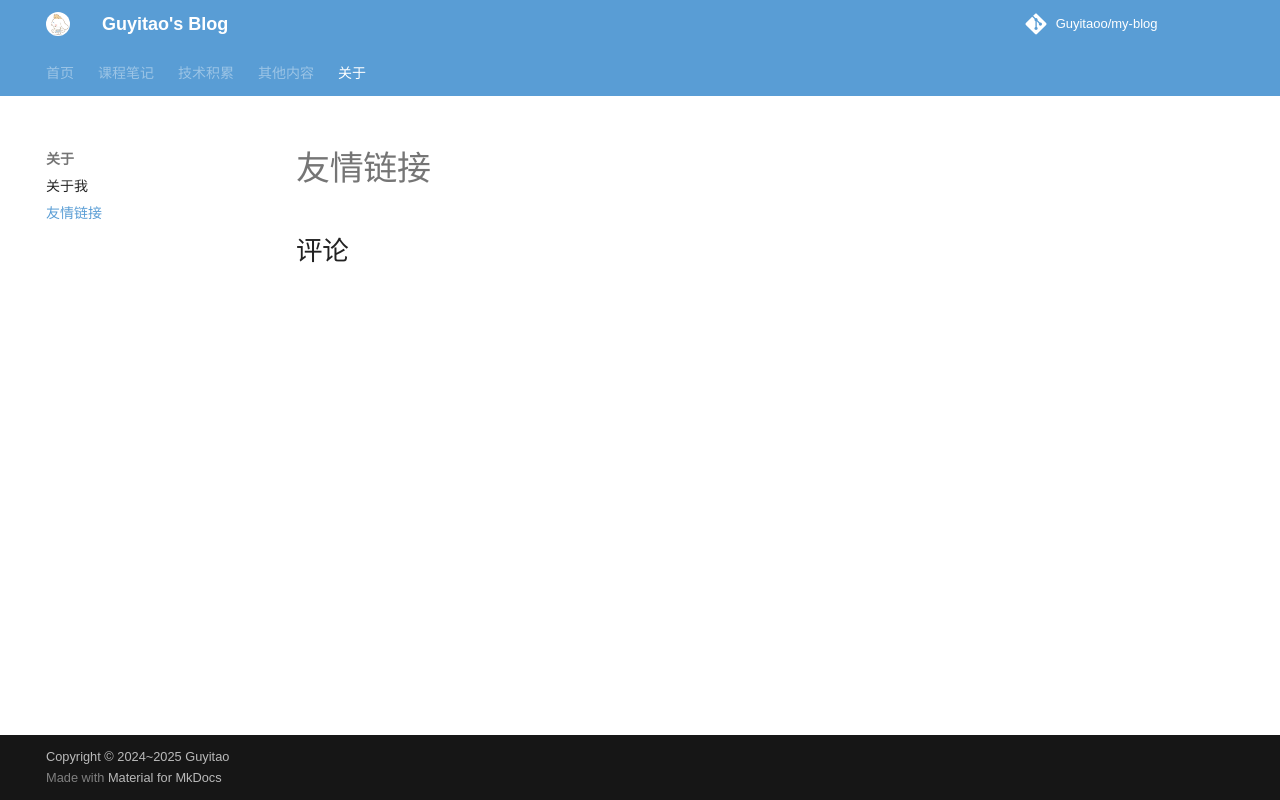

repository: Guyitaoo/my-blog · page: about/friends/index.html · generator: mkdocs

# 友情链接
